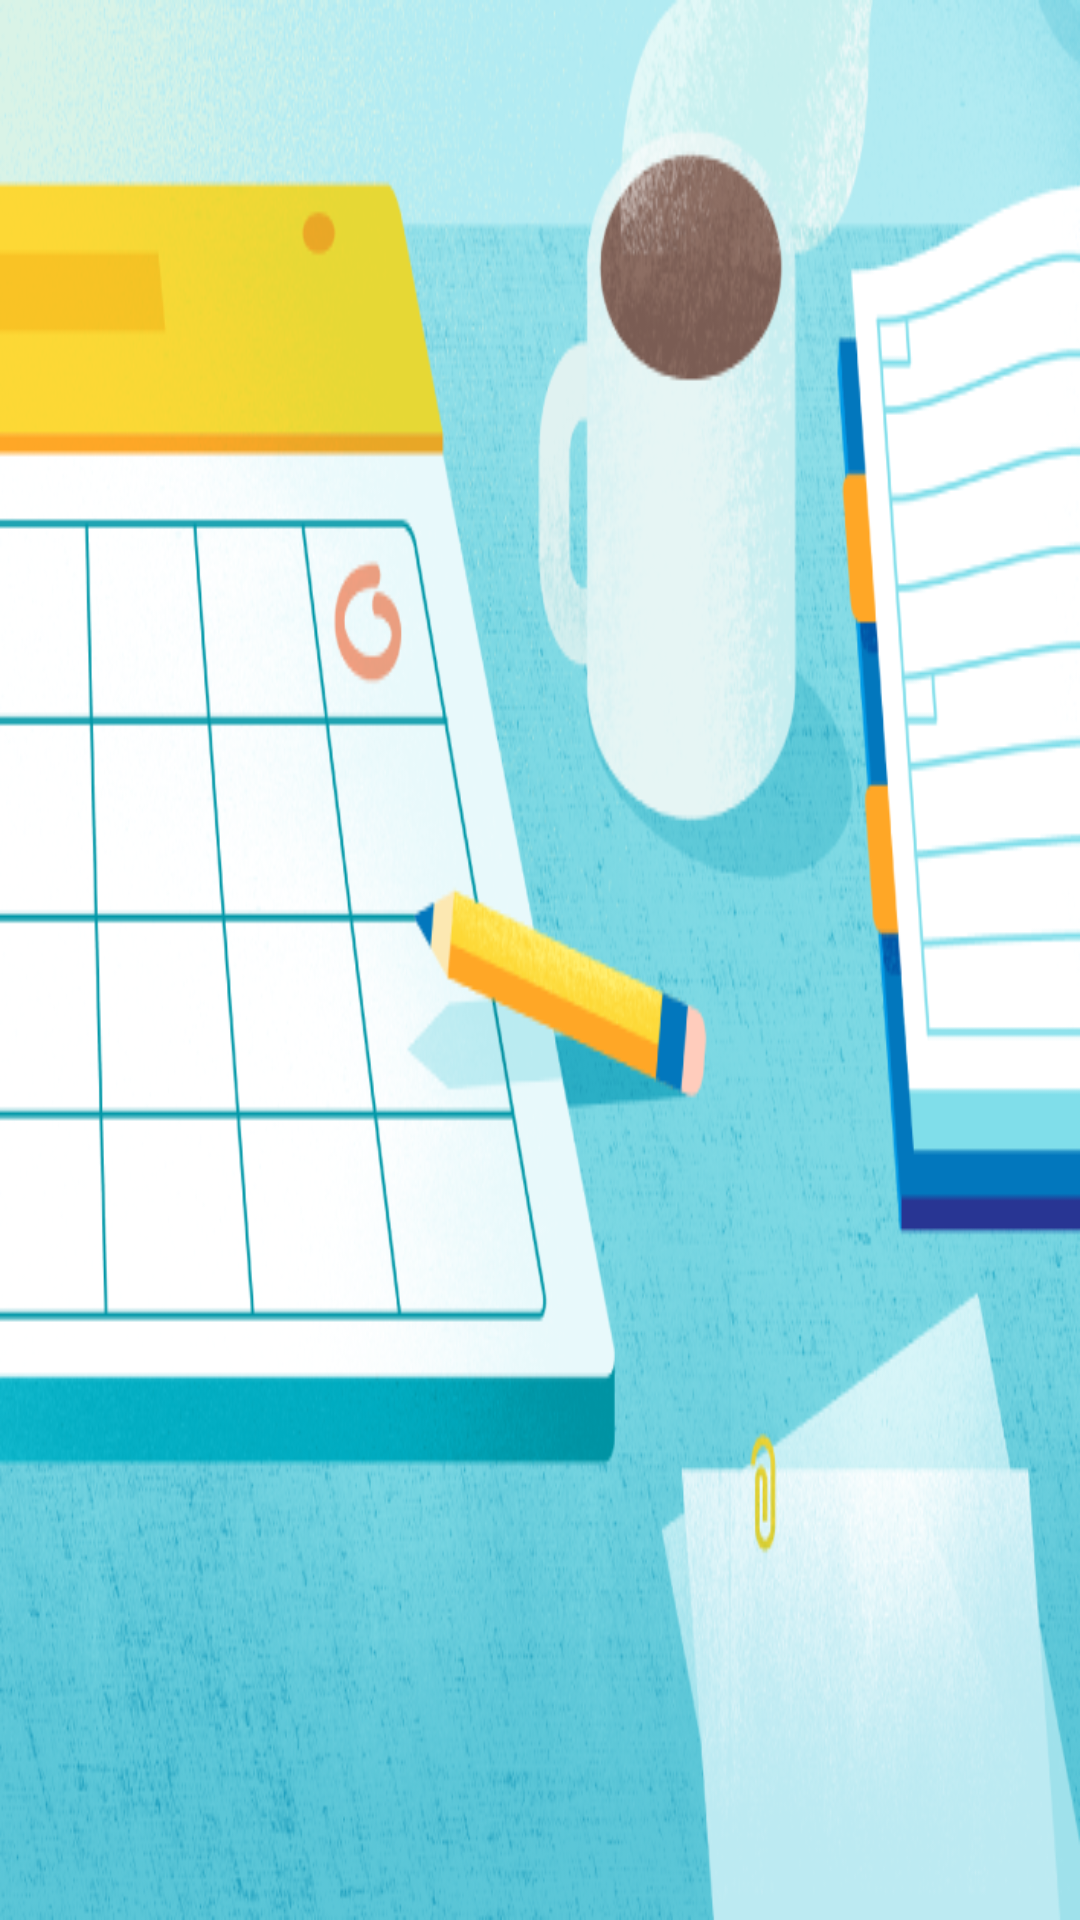

Produce the Android XML layout that renders to this screen, including the resource entries it uses.
<!-- AndroidManifest.xml: application theme AppTheme -->
<!-- res/layout/activity_study_activtiy.xml -->
<?xml version="1.0" encoding="utf-8"?>
<RelativeLayout xmlns:android="http://schemas.android.com/apk/res/android"
    xmlns:tools="http://schemas.android.com/tools"
    android:layout_width="match_parent"
    android:layout_height="match_parent"
    android:paddingBottom="@dimen/activity_vertical_margin"
    android:paddingLeft="@dimen/activity_horizontal_margin"
    android:paddingRight="@dimen/activity_horizontal_margin"
    android:paddingTop="@dimen/activity_vertical_margin"
    android:background="@drawable/study"
    tools:context="cmu.rrg.pi.ui.StudyActivtiy">

</RelativeLayout>
<!-- resources referenced by this layout -->
<resources>
  <!-- drawable study: png bitmap (drawable, 459613 bytes) -->
  <style name="AppTheme" parent="Theme.AppCompat.Light.NoActionBar">
  
      </style>
</resources>
